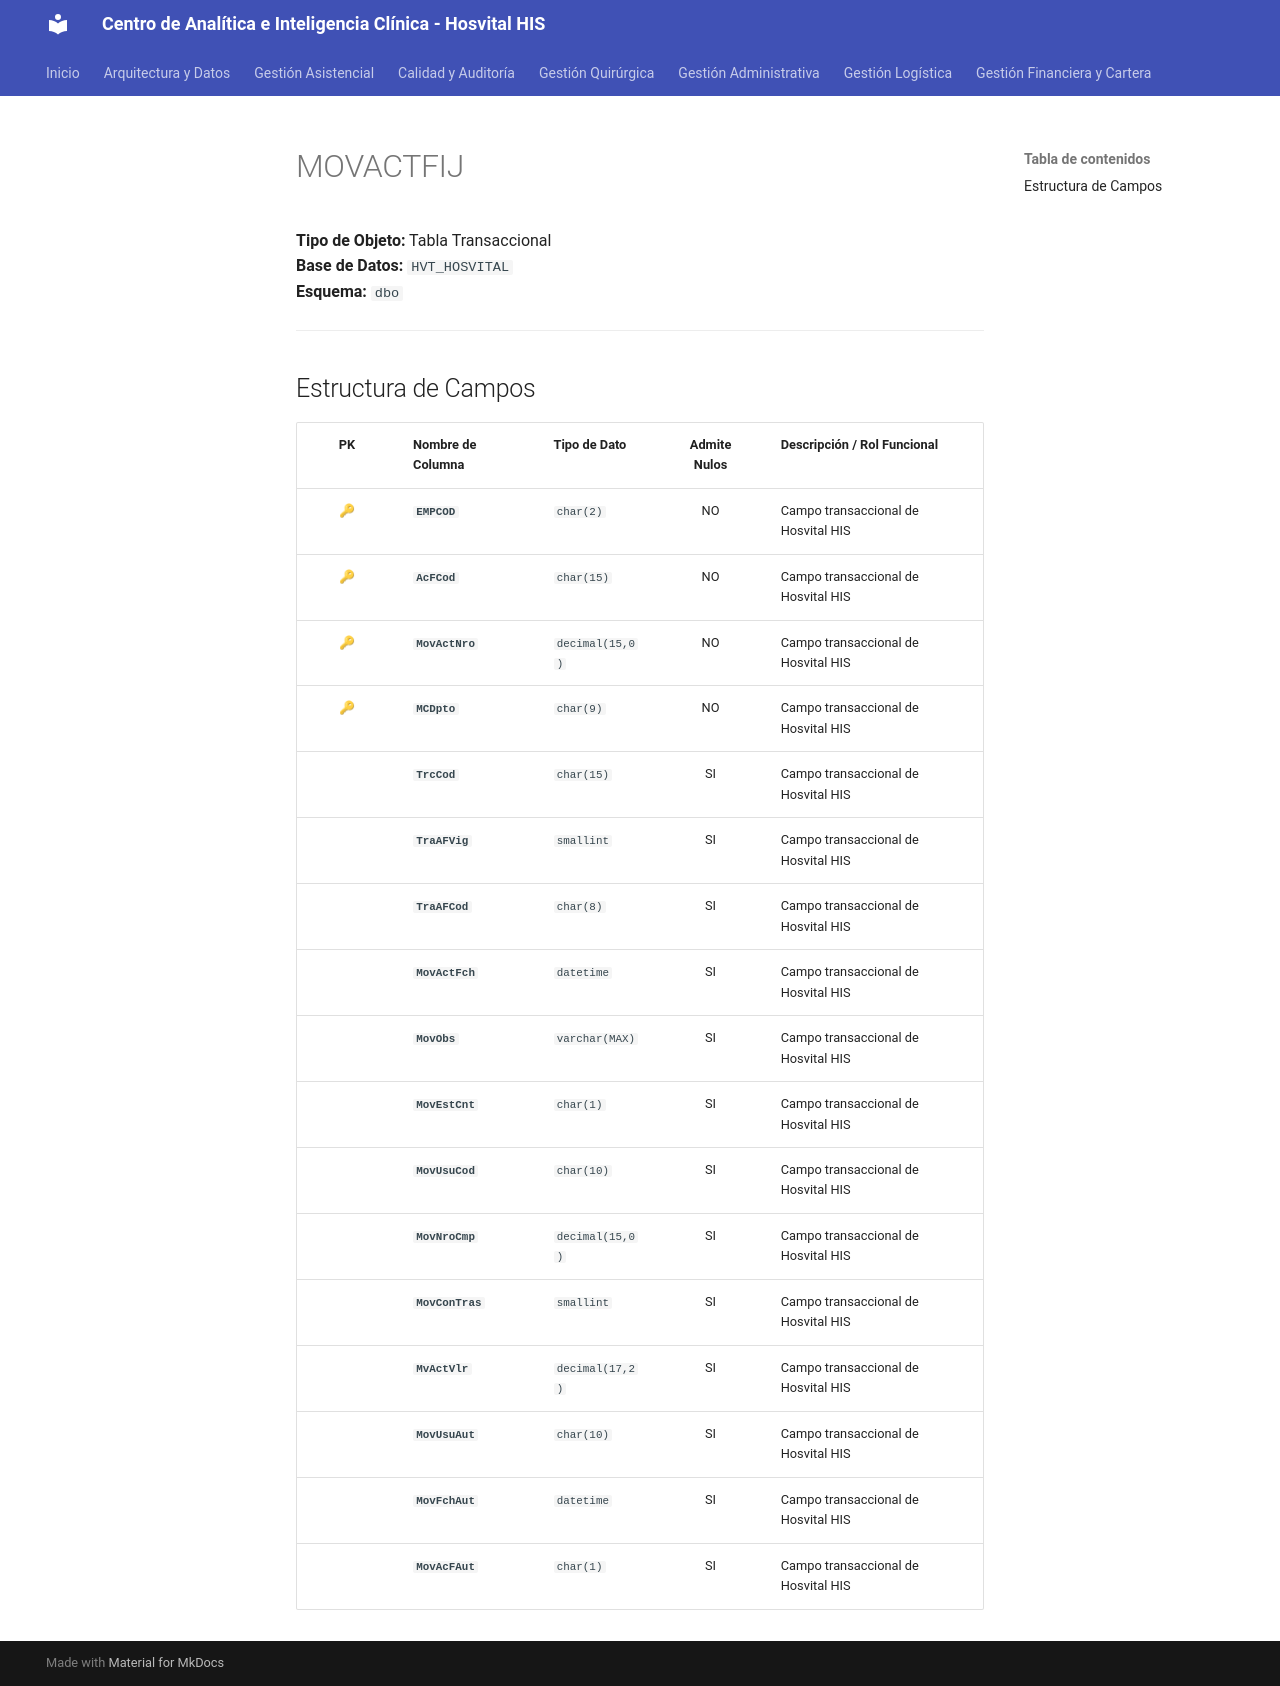

repository: SoporteSaludtech/superset-docs · page: diccionario-general/MOVACTFIJ/index.html · generator: mkdocs

# MOVACTFIJ

**Tipo de Objeto:** Tabla Transaccional  
**Base de Datos:** `HVT_HOSVITAL`  
**Esquema:** `dbo`

---

## Estructura de Campos

| PK | Nombre de Columna | Tipo de Dato | Admite Nulos | Descripción / Rol Funcional |
| :-: | :--- | :--- | :-: | :--- |
| 🔑 | **`EMPCOD`** | `char(2)` | NO | Campo transaccional de Hosvital HIS |
| 🔑 | **`AcFCod`** | `char(15)` | NO | Campo transaccional de Hosvital HIS |
| 🔑 | **`MovActNro`** | `decimal(15,0)` | NO | Campo transaccional de Hosvital HIS |
| 🔑 | **`MCDpto`** | `char(9)` | NO | Campo transaccional de Hosvital HIS |
|  | **`TrcCod`** | `char(15)` | SI | Campo transaccional de Hosvital HIS |
|  | **`TraAFVig`** | `smallint` | SI | Campo transaccional de Hosvital HIS |
|  | **`TraAFCod`** | `char(8)` | SI | Campo transaccional de Hosvital HIS |
|  | **`MovActFch`** | `datetime` | SI | Campo transaccional de Hosvital HIS |
|  | **`MovObs`** | `varchar(MAX)` | SI | Campo transaccional de Hosvital HIS |
|  | **`MovEstCnt`** | `char(1)` | SI | Campo transaccional de Hosvital HIS |
|  | **`MovUsuCod`** | `char(10)` | SI | Campo transaccional de Hosvital HIS |
|  | **`MovNroCmp`** | `decimal(15,0)` | SI | Campo transaccional de Hosvital HIS |
|  | **`MovConTras`** | `smallint` | SI | Campo transaccional de Hosvital HIS |
|  | **`MvActVlr`** | `decimal(17,2)` | SI | Campo transaccional de Hosvital HIS |
|  | **`MovUsuAut`** | `char(10)` | SI | Campo transaccional de Hosvital HIS |
|  | **`MovFchAut`** | `datetime` | SI | Campo transaccional de Hosvital HIS |
|  | **`MovAcFAut`** | `char(1)` | SI | Campo transaccional de Hosvital HIS |
